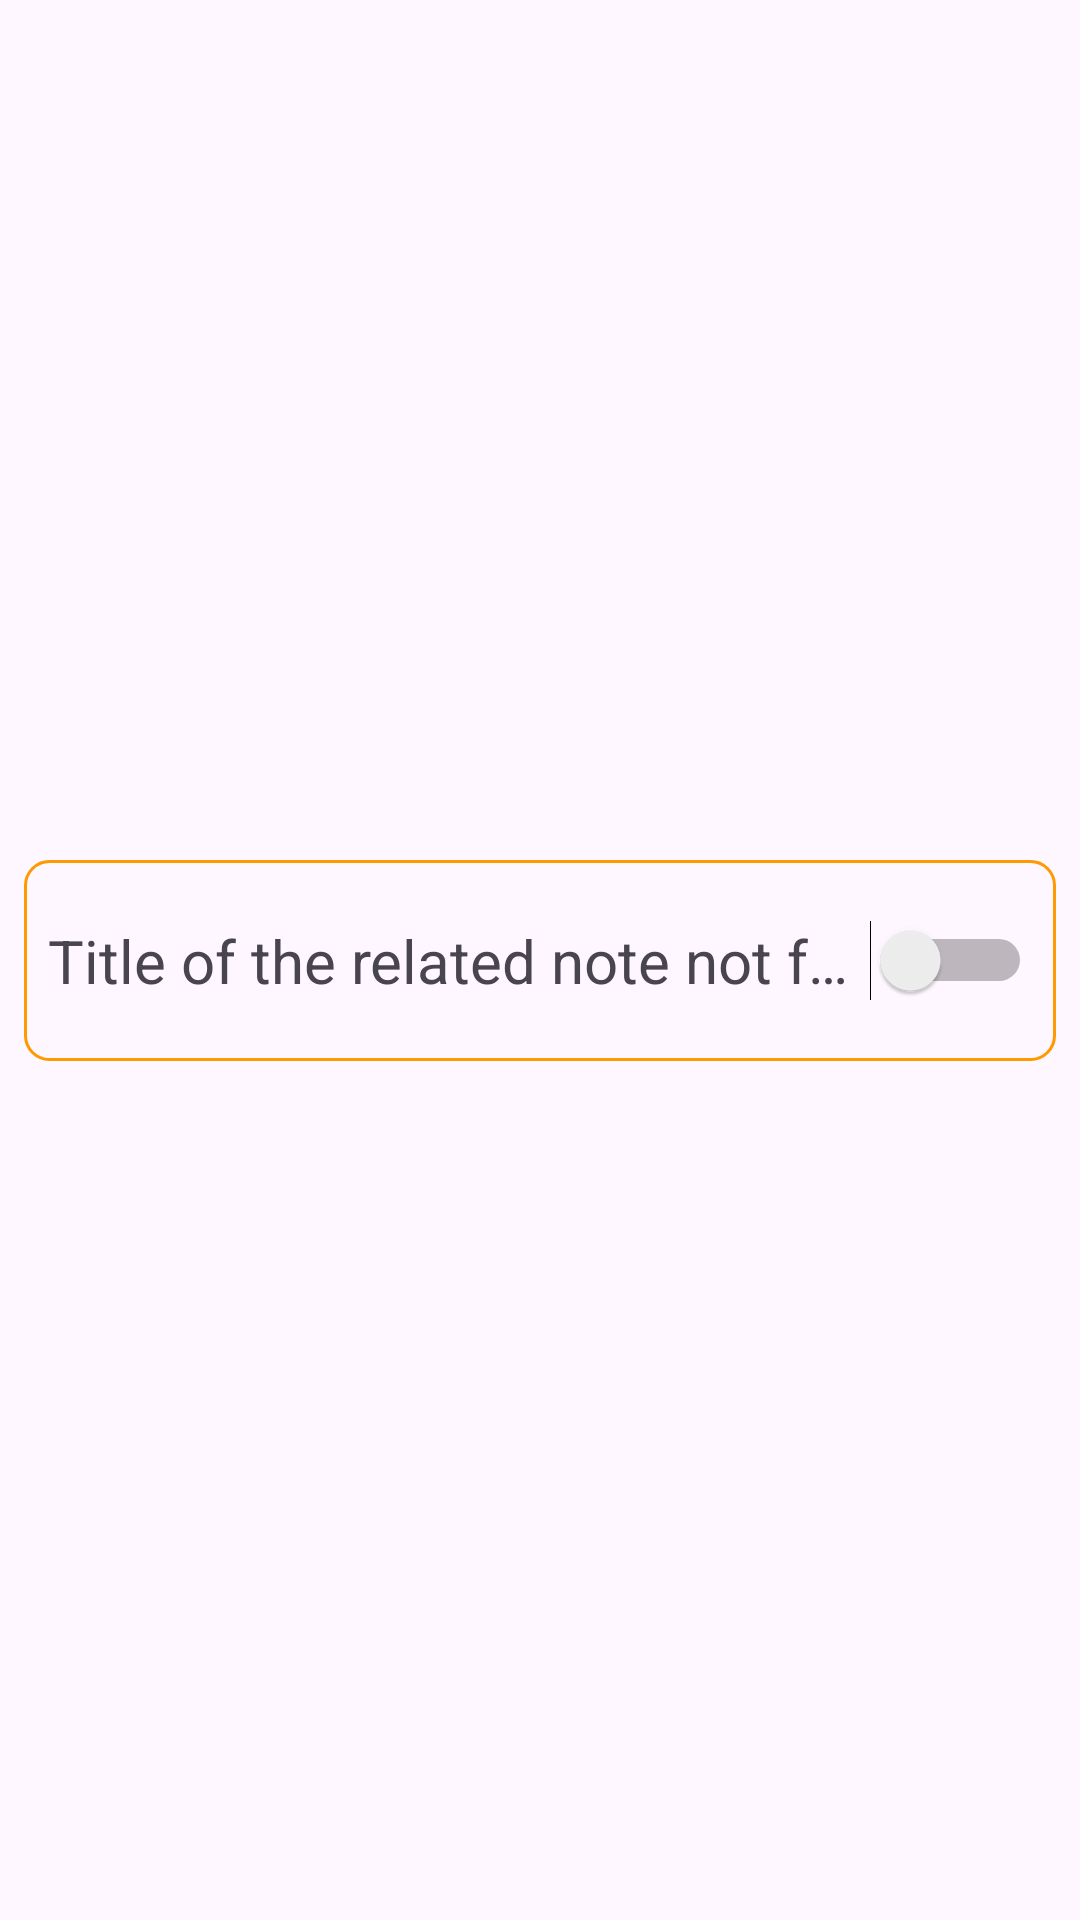

Android layout source for this screen:
<!-- AndroidManifest.xml: application theme Theme.WellWell -->
<!-- res/layout/note_item_view.xml -->
<?xml version="1.0" encoding="utf-8"?>
<androidx.constraintlayout.widget.ConstraintLayout xmlns:android="http://schemas.android.com/apk/res/android"
    xmlns:tools="http://schemas.android.com/tools"
    android:layout_width="match_parent"
    android:layout_height="48dp"
    android:id="@+id/cl_note_item_top_container"
    android:layout_marginVertical="8dp"
    xmlns:app="http://schemas.android.com/apk/res-auto">

    <LinearLayout
        android:layout_width="match_parent"
        android:layout_height="wrap_content"
        app:layout_constraintTop_toTopOf="@+id/cl_note_item_top_container"
        app:layout_constraintBottom_toBottomOf="@+id/cl_note_item_top_container"
        android:background="@drawable/radius_colored"
        android:paddingVertical="12dp"
        android:layout_marginHorizontal="8dp">
        <TextView
            android:id="@+id/tv_note_title"
            android:layout_width="match_parent"
            android:layout_height="match_parent"
            android:singleLine="true"
            android:ellipsize="end"
            android:layout_weight="1"
            android:gravity="center_vertical"
            android:text="Title of the related note not found"
            android:textSize="20sp"/>
        <Switch
            android:id="@+id/s_note_status"
            android:layout_width="wrap_content"
            android:layout_height="wrap_content"
            android:paddingVertical="12dp"/>
    </LinearLayout>
</androidx.constraintlayout.widget.ConstraintLayout>
<!-- resources referenced by this layout -->
<resources>
  <!-- drawable radius_colored (drawable) -->
  <?xml version="1.0" encoding="utf-8"?>
  <selector xmlns:android="http://schemas.android.com/apk/res/android">
  <item>
      <shape
          android:shape="rectangle">
          <corners
              android:radius="8dp"/>
          <stroke
              android:width="1sp"
              android:color="?attr/colorPrimary"/>
          <padding
              android:left="8dp"
              android:right="8dp"/>
  
      </shape>
  </item>
  </selector>
  <style name="Theme.WellWell" parent="Base.Theme.WellWell" />
  <style name="Base.Theme.WellWell" parent="Theme.Material3.DayNight.NoActionBar">
          
          <item name="colorPrimary">@color/orange</item>
          <item name="android:state_pressed">@color/orange_pressed</item>
      </style>
  <color name="orange">#ff9900</color>
  <color name="orange_pressed">#ff1a1a</color>
</resources>
